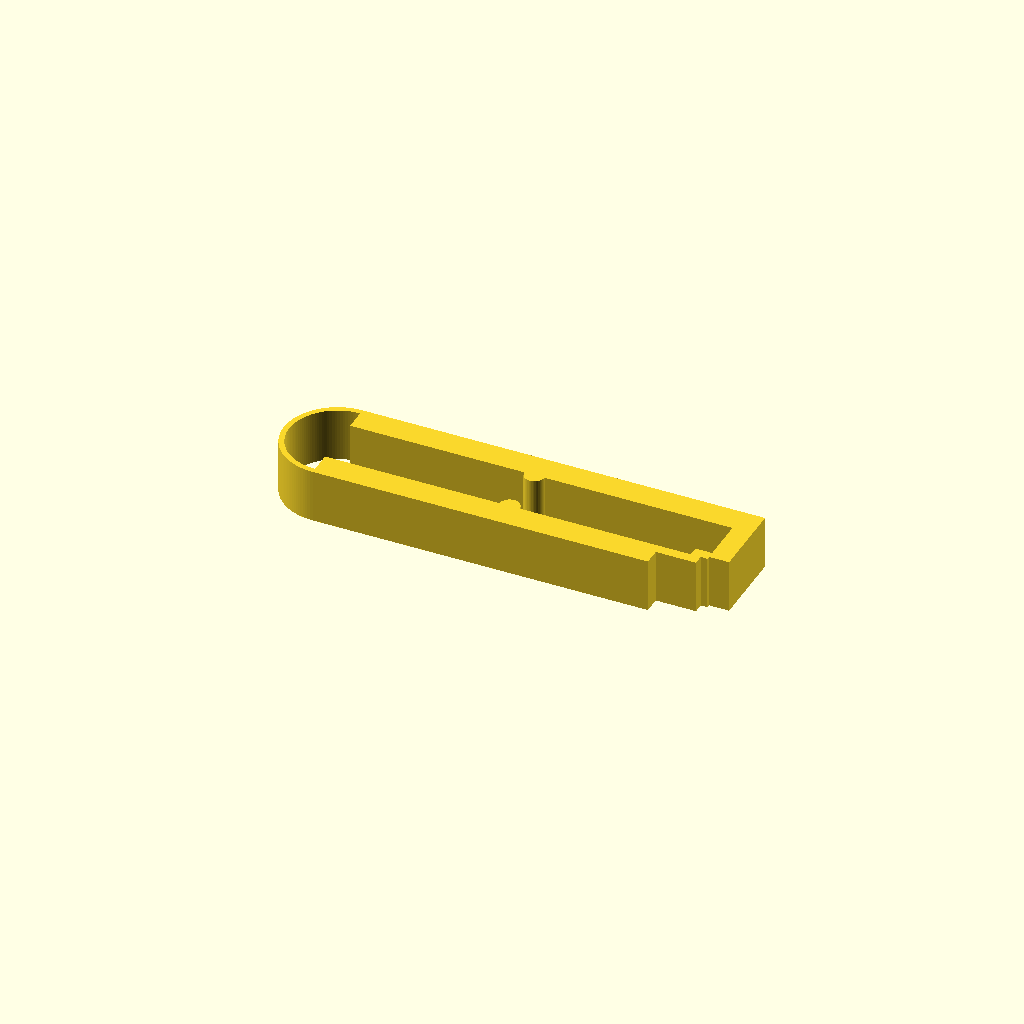
Cell 1 — every parameter at its default value.
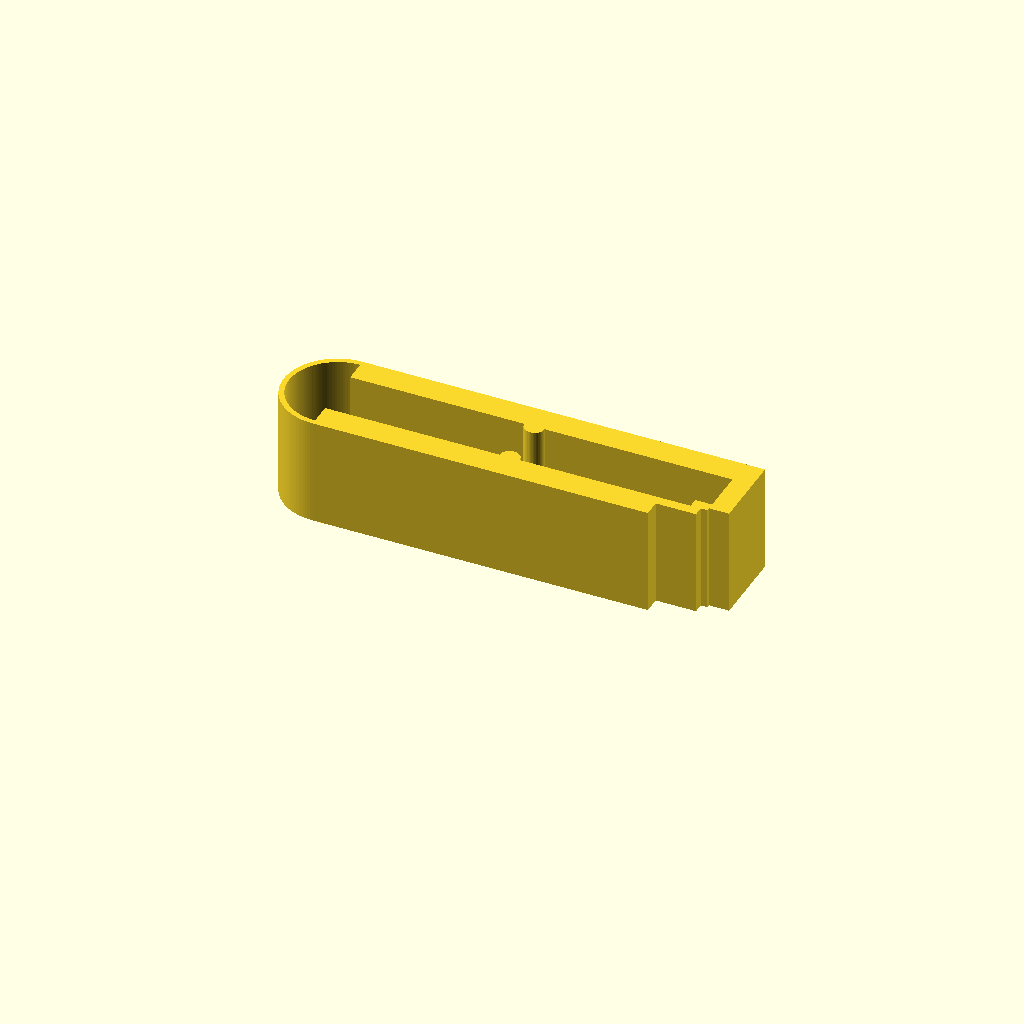
Cell 2 — thickness set to 16, the other parameters unchanged.
All cells are drawn from one camera (rotation 55°, 0°, 25°, orthographic, colour scheme Cornfield), so only the parameter changes between them.
OpenSCAD source file bench/heldout/mutants/tubing_pinch_clamp__latch_fused.scad:
// KNOWN-WRONG PART (must fail): the nose reaches down to y = 4 and fuses with the tongue (the latch cannot open)
// Pinch clamp for silicone tubing (up to 6.4 mm OD) with a living hinge and a snap latch
// Category: quick fixes. One flat profile: two jaws joined by a 0.8 mm half-ring hinge, a
// half-round pinch ridge on each jaw, and a hook on the upper jaw whose nose snaps under the
// lower jaw's thin tongue when the jaws are squeezed together.
// Print: PETG or PP (PLA hinges crack), lying flat, 0.2 mm layers, 100 % infill.
// SPDX-License-Identifier: CERN-OHL-P-2.0

/* [Clamp] */
thickness = 8;            // extrusion along Z
lower_jaw = [50, 4];      // x 0..50, y 0..4
tongue = [50, 56, 2.5];   // x from, x to, y bottom (top at y = 4)
upper_jaw = [60, 12, 16]; // x 0..60, y 12..16
hinge_c = [0, 8];         // half-ring on the x < 0 side
hinge_r = [7.2, 8];       // inner, outer radius (0.8 mm thick)
ridge_x = 27.5;
ridge_r = 1.5;
leg = [57, 60, 4.5, 12];  // hook leg x from, x to, y from, y to
nose = [54.5, 57, 4, 5.5];  

/* [Hidden] */
eps = 0.01;

linear_extrude(thickness) union() {
    square(lower_jaw);
    translate([tongue[0], tongue[2]]) square([tongue[1] - tongue[0], lower_jaw.y - tongue[2]]);
    translate([0, upper_jaw[1]]) square([upper_jaw[0], upper_jaw[2] - upper_jaw[1]]);
    intersection() {
        translate(hinge_c) difference() { circle(r = hinge_r[1], $fn = 128); circle(r = hinge_r[0], $fn = 128); }
        translate([-hinge_r[1] - 1, -1]) square([hinge_r[1] + 1 + eps, 2 * hinge_r[1] + 2]);
    }
    translate([ridge_x, lower_jaw.y]) circle(r = ridge_r, $fn = 48);
    translate([ridge_x, upper_jaw[1]]) circle(r = ridge_r, $fn = 48);
    translate([leg[0], leg[2]]) square([leg[1] - leg[0], leg[3] - leg[2] + eps]);
    translate([nose[0], nose[2]]) square([nose[1] - nose[0] + eps, nose[3] - nose[2]]);
}
Customizer parameters (derived from the source; name, type, default, range or options):
thickness: number, default 8
lower_jaw: vector, default [50, 4]
tongue: vector, default [50, 56, 2.5]
upper_jaw: vector, default [60, 12, 16]
hinge_c: vector, default [0, 8]
hinge_r: vector, default [7.2, 8]
ridge_x: number, default 27.5
ridge_r: number, default 1.5
leg: vector, default [57, 60, 4.5, 12]
nose: vector, default [54.5, 57, 4, 5.5]
